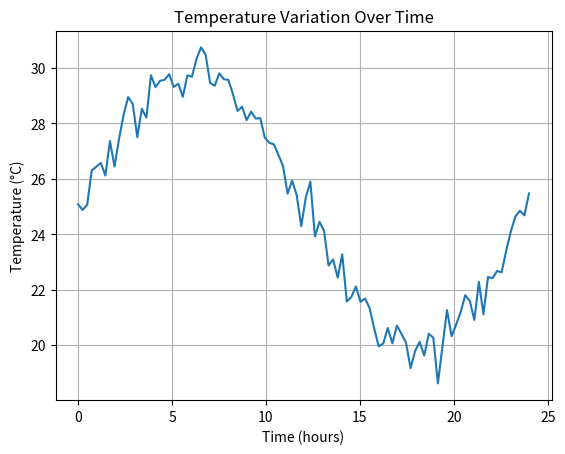
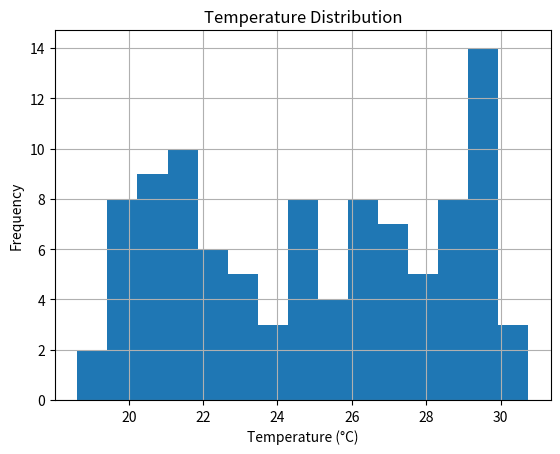

Recreate these plots in Python, in order.
import numpy as np
import matplotlib.pyplot as plt

# Generate time (0–24 hours)
time = np.linspace(0, 24, 100)

# Simulated temperature data (sinusoidal + noise)
temperature = 25 + 5*np.sin((2*np.pi/24)*time) + np.random.normal(0, 0.5, len(time))

# Line plot (temperature vs time)
plt.figure()
plt.plot(time, temperature)
plt.title("Temperature Variation Over Time")
plt.xlabel("Time (hours)")
plt.ylabel("Temperature (°C)")
plt.grid()
plt.savefig("temperature_plot.png")
plt.show()

# Histogram (distribution)
plt.figure()
plt.hist(temperature, bins=15)
plt.title("Temperature Distribution")
plt.xlabel("Temperature (°C)")
plt.ylabel("Frequency")
plt.grid()
plt.savefig("histogram.png")
plt.show()

# Statistics
mean_temp = np.mean(temperature)
max_temp = np.max(temperature)
min_temp = np.min(temperature)

print("Mean Temperature:", mean_temp)
print("Max Temperature:", max_temp)
print("Min Temperature:", min_temp)
